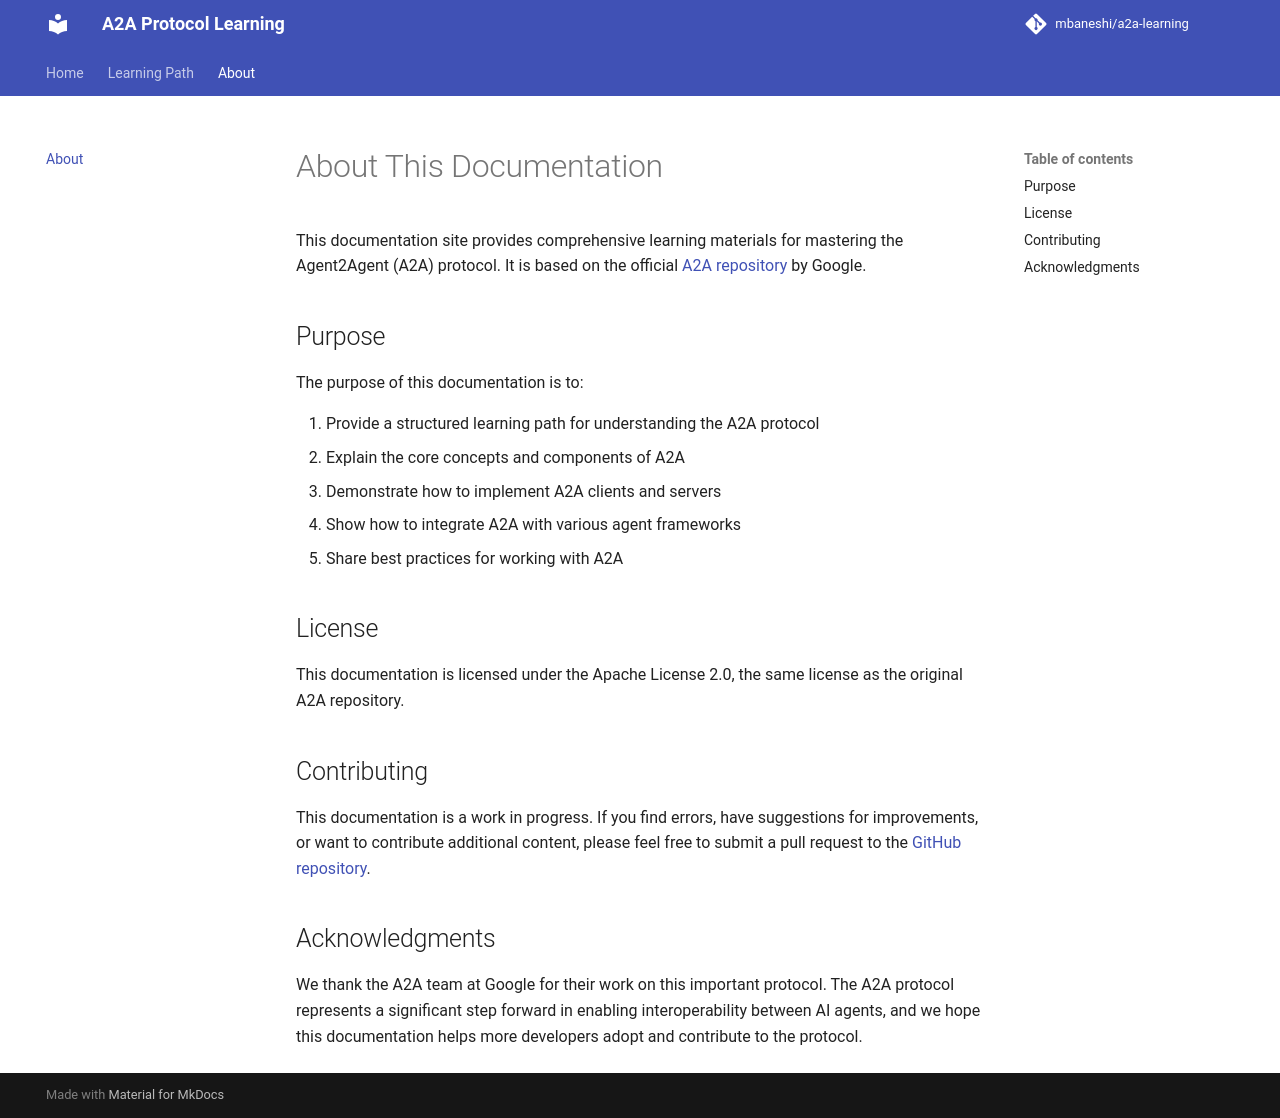

repository: mbaneshi/a2a-learning · page: about/index.html · generator: mkdocs

# About This Documentation

This documentation site provides comprehensive learning materials for mastering the Agent2Agent (A2A) protocol. It is based on the official [A2A repository](https://github.com/google/A2A) by Google.

## Purpose

The purpose of this documentation is to:

1. Provide a structured learning path for understanding the A2A protocol
2. Explain the core concepts and components of A2A
3. Demonstrate how to implement A2A clients and servers
4. Show how to integrate A2A with various agent frameworks
5. Share best practices for working with A2A

## License

This documentation is licensed under the Apache License 2.0, the same license as the original A2A repository.

## Contributing

This documentation is a work in progress. If you find errors, have suggestions for improvements, or want to contribute additional content, please feel free to submit a pull request to the [GitHub repository](https://github.com/mbaneshi/a2a-learning).

## Acknowledgments

We thank the A2A team at Google for their work on this important protocol. The A2A protocol represents a significant step forward in enabling interoperability between AI agents, and we hope this documentation helps more developers adopt and contribute to the protocol.
